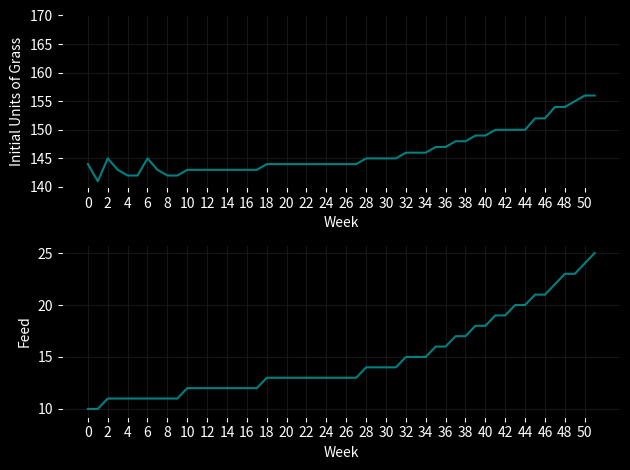

The matplotlib source for this figure:
import matplotlib.pyplot as plt
from numpy import arange, array

# SETS
cows = ['Lily', 'Betty', 'Clover', 'Rosie']

C = range(len(cows))

# DATA
W = 52          # number of weeks
P = 4.2         # selling price for each unit of milk 
L = 5.0         # penalty cost per unit under 150
s_0 = 100       # starting units of grass
minGrass = 150  # minimum units of grass before a penalty is applied 
maxUnits = 40   # maximum units of feed that can be converted into milk across the herd
PGood = 0.5     # probability of having good weather in the region

def penalty_grass(x):
    """ calculate units of grass below 150 """
    x -= minGrass
    return 0 if x >= 0 else abs(x)

def pasture(p,weather):
    """ calculate units of grass available next week given the current weather """
    if weather == 'Good':
        return round(p + 0.66*p*(1-p/300))
    else:
        return round(p + 0.56*p*(1-p/300))
    return round(p + 0.61*p*(1-p/300))

def required(t):
    """ calculate units of grass required to feed the herd in week t """
    if t < 18:
        y = 10.241 + 0.13*t
    else:
        y = 10.241 + 0.13*18 + 0.01121*(t-18)**2
    return round(y)

_revenue = {}
def revenue(t,s):
    
    # if there is not enough grass to feed the herd, the solution is infeasible
    if s < required(t):
        return (-float('inf'), "Infeasible")
    
    if (t,s) not in _revenue:

        # determine the available grass units once the herd has been fed
        available = s - required(t)

        # determine how much grass is available at the end of the week for each weather scenario
        available_good = pasture(s,'Good') - required(t)
        available_poor = pasture(s,'Poor') - required(t)

        if t == 51: 
            # calculate the maximum amount of profit given the penalty for each unit under 150 
            _revenue[t,s] = max((PGood * (P*a - L*penalty_grass(available_good-a)) 
                                 + (1-PGood) * (P*a - L*penalty_grass(available_poor-a)), a) 
                                for a in range(min(maxUnits+1, available+1)))
        
        else:
            _revenue[t,s] = max((PGood * (P*a + revenue(t+1, available_good-a)[0]) 
                                 + (1-PGood) * (P*a + revenue(t+1, available_poor-a)[0]), a) 
                                for a in range(min(maxUnits+1, available+1)))

    return _revenue[t,s]

print(f"\nTOTALS:\n{'-'*69}")
print(f"Total revenue from milk sold: {round(revenue(0,s_0)[0], 2)}\n")

# determine the units of grass required at the beginning of week t so that 40 additional 
# units can be given
feed_dict = {}
for t in range(W):
    for p in range(0, 300):
        rev = revenue(t, p)

        if rev[1] != "Infeasible" and rev[1] >= 30:
            feed_dict[t] = p
            break 

print(f"\nREQUIRED PASTURE FOR OPTIMAL STRATEGY:")
print(f"{'-'*69}\n| {'Week':<6} {'Pasture':<6} | {'Week':<6} {'Pasture':<6} | ", end='')
print(f"{'Week':<6} {'Pasture':<6} | {'Week':<6} {'Pasture':<6} |\n|{'-'*67}|")
for t in range(13):
    for i in range(4):
        print(f"| {t+13*i:<6} ", end='')
        if i == 3:
            print(f"{feed_dict[t+13*i]:<6}  |")
        else:
            print(f"{feed_dict[t+13*i]:<6}  ", end='')
print(f"{'-'*69}\n")

# store the required feed each week in a list 
req = []
for t in range(52):
    req.append(required(t))

# sort the dictionary of feed amounts by week before plotting 
feed = []
for x in range(52):
    feed.append(feed_dict[x])

# edit settings 
plt.figure(facecolor = 'black') 
plt.rcParams['axes.facecolor'] = 'black'
plt.rcParams.update({'text.color'       : 'white',
                     'axes.labelcolor'  : 'white',
                     'xtick.color'      : 'white',
                     'ytick.color'      : 'white',
                     'axes.grid' : True, 'grid.color' : '#161616'
                     })

# plot the optimal feed strategy 
x = arange(0,52)
y = array(feed)
plt.subplot(2, 1, 1)
plt.plot(x, y, color='#008080')
plt.xticks(arange(min(x), max(x), 2.0))
plt.yticks(arange(140, 175, 5))
plt.xlabel ('Week')
plt.ylabel ('Initial Units of Grass')
plt.tight_layout()

# plot required feed per week
x = arange(0,52)
y = array(req)
plt.subplot(2, 1, 2)
plt.plot(x, y, color='#008080')
plt.xticks(arange(min(x), max(x), 2.0))
plt.xlabel ('Week')
plt.ylabel ('Feed')
plt.tight_layout()

plt.show()
